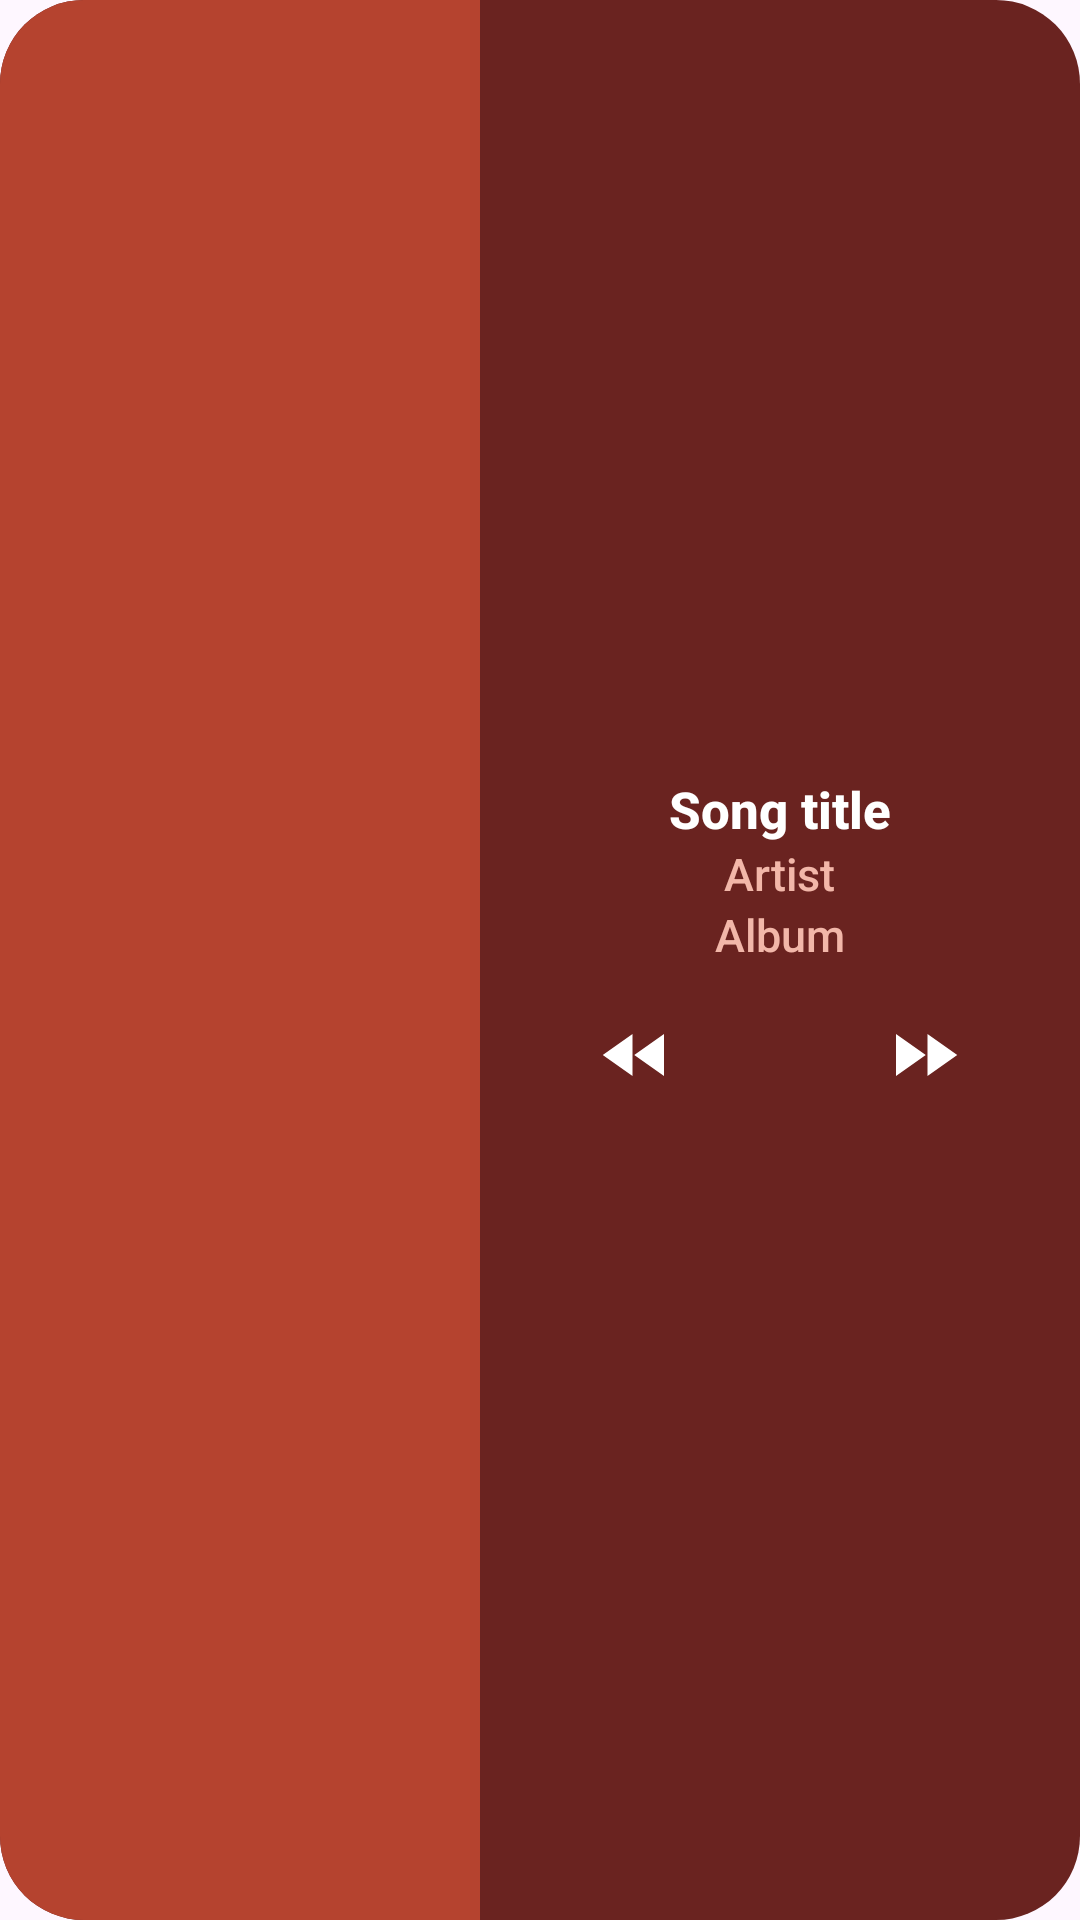

Write the Android layout XML for this screen, with the resource values it uses.
<!-- AndroidManifest.xml: application theme Theme.Tuned.Splash -->
<!-- res/layout/widget_preview_wide.xml -->
<?xml version="1.0" encoding="utf-8"?>
<LinearLayout xmlns:android="http://schemas.android.com/apk/res/android"
    android:layout_width="match_parent"
    android:layout_height="match_parent"
    android:background="@drawable/widget_preview_card"
    android:orientation="horizontal">

        <FrameLayout
            android:layout_width="160dp"
            android:layout_height="match_parent"
            android:background="@drawable/widget_preview_art_left">
        </FrameLayout>

    <LinearLayout
        android:layout_width="0dp"
        android:layout_height="match_parent"
        android:layout_weight="1"
        android:gravity="center"
        android:orientation="vertical"
        android:padding="12dp">

        <TextView
            android:layout_width="wrap_content"
            android:layout_height="wrap_content"
            android:fontFamily="sans-serif-medium"
            android:maxLines="1"
            android:text="Song title"
            android:textColor="#FFFFFFFF"
            android:textSize="17sp"
            android:textStyle="bold" />

        <TextView
            android:layout_width="wrap_content"
            android:layout_height="wrap_content"
            android:fontFamily="sans-serif-medium"
            android:maxLines="1"
            android:text="Artist"
            android:textColor="#FFF2B7A9"
            android:textSize="15sp" />

        <TextView
            android:layout_width="wrap_content"
            android:layout_height="wrap_content"
            android:fontFamily="sans-serif-medium"
            android:maxLines="1"
            android:text="Album"
            android:textColor="#FFF2B7A9"
            android:textSize="15sp" />

        <LinearLayout
            android:layout_width="wrap_content"
            android:layout_height="wrap_content"
            android:layout_marginTop="8dp"
            android:orientation="horizontal">

            <ImageView
                android:layout_width="44dp"
                android:layout_height="44dp"
                android:contentDescription="@null"
                android:padding="8dp"
                android:src="@drawable/ic_widget_rewind"
                android:tint="#FFFFFFFF" />

            <ImageView
                android:layout_width="52dp"
                android:layout_height="52dp"
                android:contentDescription="@null"
                android:padding="6dp"
                android:src="@drawable/ic_widget_play"
                android:tint="#FFFFFFFF" />

            <ImageView
                android:layout_width="44dp"
                android:layout_height="44dp"
                android:contentDescription="@null"
                android:padding="8dp"
                android:src="@drawable/ic_widget_forward"
                android:tint="#FFFFFFFF" />
        </LinearLayout>
    </LinearLayout>
</LinearLayout>
<!-- resources referenced by this layout -->
<resources>
  <!-- drawable ic_widget_forward (drawable) -->
  <?xml version="1.0" encoding="utf-8"?>
  <vector xmlns:android="http://schemas.android.com/apk/res/android"
      android:width="24dp"
      android:height="24dp"
      android:viewportWidth="24"
      android:viewportHeight="24">
      <path
          android:fillColor="#FFFFFFFF"
          android:pathData="M4,18l8.5,-6L4,6v12zM13,6v12l8.5,-6L13,6z" />
  </vector>
  <!-- drawable ic_widget_rewind (drawable) -->
  <?xml version="1.0" encoding="utf-8"?>
  <vector xmlns:android="http://schemas.android.com/apk/res/android"
      android:width="24dp"
      android:height="24dp"
      android:viewportWidth="24"
      android:viewportHeight="24">
      <path
          android:fillColor="#FFFFFFFF"
          android:pathData="M11,18V6l-8.5,6 8.5,6zM11.5,12l8.5,6V6l-8.5,6z" />
  </vector>
  <!-- drawable widget_preview_art_left (drawable) -->
  <?xml version="1.0" encoding="utf-8"?>
  <shape xmlns:android="http://schemas.android.com/apk/res/android"
      android:shape="rectangle">
      <corners android:topLeftRadius="28dp" android:bottomLeftRadius="28dp" android:topRightRadius="0dp" android:bottomRightRadius="0dp" />
      <solid android:color="#FFB5432F" />
  </shape>
  <!-- drawable widget_preview_card (drawable) -->
  <?xml version="1.0" encoding="utf-8"?>
  <shape xmlns:android="http://schemas.android.com/apk/res/android"
      android:shape="rectangle">
      <corners android:radius="28dp" />
      <solid android:color="#FF6A2320" />
  </shape>
  <style name="Theme.Tuned.Splash" parent="Theme.Tuned">
          <item name="android:windowSplashScreenBackground" tools:targetApi="s">@color/splash_background</item>
          <item name="android:windowSplashScreenAnimatedIcon" tools:targetApi="s">@mipmap/ic_launcher</item>
          <item name="postSplashScreenTheme">@style/Theme.Tuned</item>
          <item name="windowSplashScreenBackground">@color/splash_background</item>
          <item name="windowSplashScreenAnimatedIcon">@mipmap/ic_launcher</item>
      </style>
  <style name="Theme.Tuned" parent="Theme.Material3.DayNight.NoActionBar">
          <item name="android:statusBarColor">@android:color/transparent</item>
          <item name="android:navigationBarColor">@android:color/transparent</item>
          <item name="android:windowLightStatusBar">false</item>
          <item name="android:windowLightNavigationBar" tools:targetApi="q">false</item>
          <item name="android:enforceNavigationBarContrast" tools:targetApi="q">false</item>
          <item name="android:enforceStatusBarContrast" tools:targetApi="q">false</item>
          <item name="android:forceDarkAllowed" tools:targetApi="q">false</item>
          <item name="bottomSheetDialogTheme">@style/ThemeOverlay.Tuned.BottomSheetDialog</item>
      </style>
  <color name="splash_background">#FF0B0B0C</color>
  <style name="ThemeOverlay.Tuned.BottomSheetDialog" parent="ThemeOverlay.Material3.BottomSheetDialog">
          <item name="android:navigationBarColor">@android:color/transparent</item>
          <item name="android:statusBarColor">@android:color/transparent</item>
          <item name="android:windowLightNavigationBar" tools:targetApi="q">false</item>
          <item name="android:enforceNavigationBarContrast" tools:targetApi="q">false</item>
          <item name="android:enforceStatusBarContrast" tools:targetApi="q">false</item>
          <item name="android:windowDrawsSystemBarBackgrounds">true</item>
      </style>
</resources>
